Labelled photos from "BirdTerrainData", an image-classification folder in Max-Highsmith/TerrainClassifier. The possible labels are: land, mixed terrain, water.

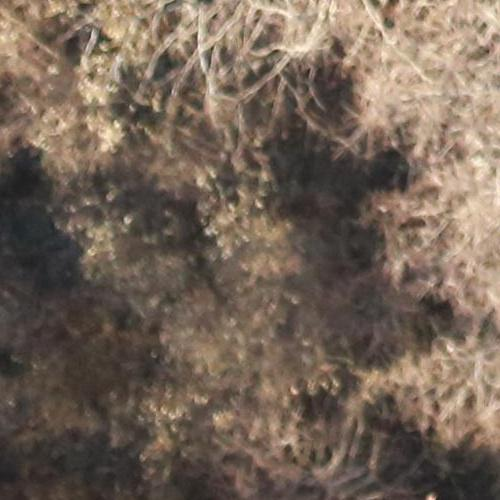
Label: land

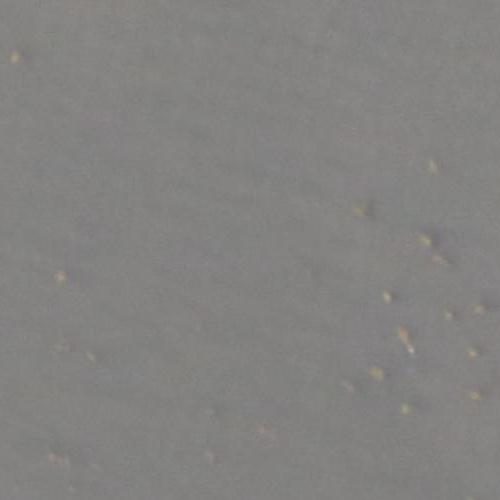
Label: water

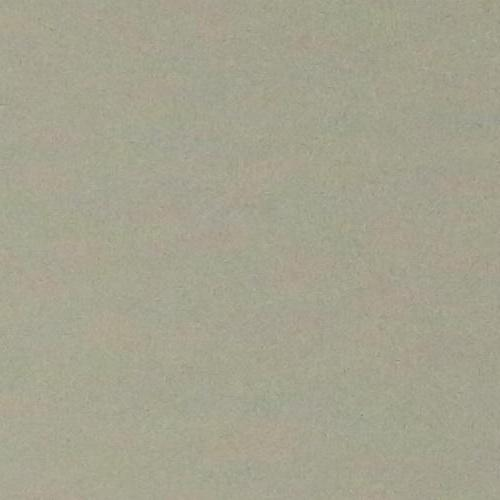
Label: water

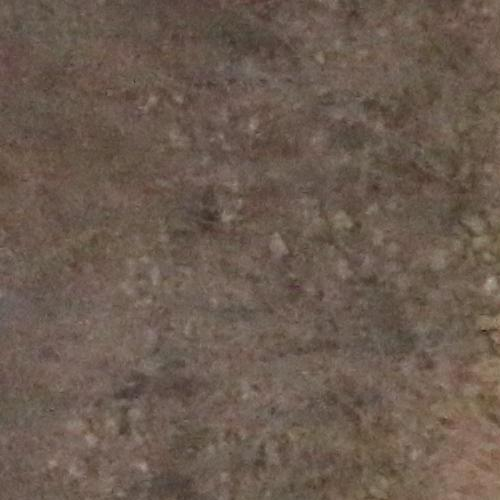
Label: land

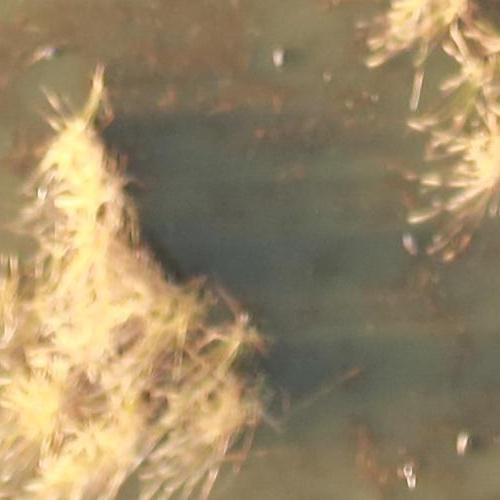
Label: mixed terrain

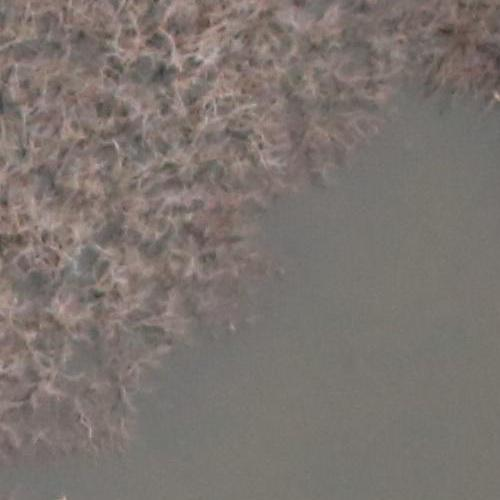
Label: mixed terrain
